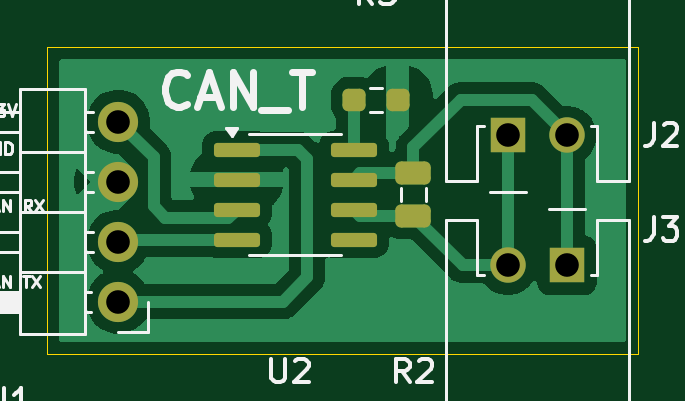
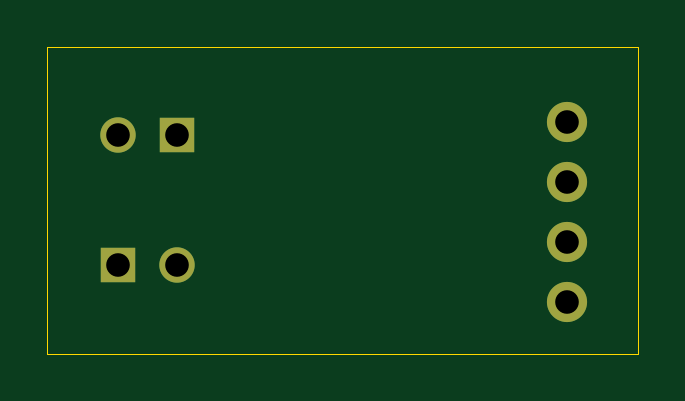
Circuit board: 10 layer files. Board 25.0 x 13.0 mm.
- bottom_copper: CAN_Transceiver-B_Cu.gbr (1220 bytes)
- bottom_mask: CAN_Transceiver-B_Mask.gbr (808 bytes)
- paste: CAN_Transceiver-B_Paste.gbr (460 bytes)
- outline: CAN_Transceiver-Edge_Cuts.gbr (694 bytes)
- top_copper: CAN_Transceiver-F_Cu.gbr (19939 bytes)
- top_mask: CAN_Transceiver-F_Mask.gbr (2034 bytes)
- paste: CAN_Transceiver-F_Paste.gbr (1686 bytes)
- top_silk: CAN_Transceiver-F_Silkscreen.gbr (16550 bytes)
- drill: CAN_Transceiver-NPTH.drl (264 bytes)
- drill: CAN_Transceiver-PTH.drl (428 bytes)

=== bottom_copper: CAN_Transceiver-B_Cu.gbr ===
%TF.GenerationSoftware,KiCad,Pcbnew,10.0.6*%
%TF.CreationDate,2026-10-27T12:32:30+01:00*%
%TF.ProjectId,CAN_Transceiver,43414e5f-5472-4616-9e73-636569766572,rev?*%
%TF.SameCoordinates,Original*%
%TF.FileFunction,Copper,L2,Bot*%
%TF.FilePolarity,Positive*%
%FSLAX46Y46*%
G04 Gerber Fmt 4.6, Leading zero omitted, Abs format (unit mm)*
G04 Created by KiCad (PCBNEW 10.0.6) date 2026-10-27 12:32:30*
%MOMM*%
%LPD*%
G01*
G04 APERTURE LIST*
%TA.AperFunction,ComponentPad*%
%ADD10R,1.500000X1.500000*%
%TD*%
%TA.AperFunction,ComponentPad*%
%ADD11C,1.500000*%
%TD*%
%TA.AperFunction,ComponentPad*%
%ADD12C,1.700000*%
%TD*%
G04 APERTURE END LIST*
D10*
%TO.P,J3,1,Pin_1_1*%
%TO.N,Net-(J2-Pin_2)*%
X136500000Y-98500000D03*
D11*
%TO.P,J3,2,Pin_2_2*%
%TO.N,Net-(J2-Pin_1)*%
X134000000Y-98500000D03*
%TD*%
D10*
%TO.P,J2,1,Pin_1_1*%
%TO.N,Net-(J2-Pin_1)*%
X134000000Y-93000000D03*
D11*
%TO.P,J2,2,Pin_2_2*%
%TO.N,Net-(J2-Pin_2)*%
X136500000Y-93000000D03*
%TD*%
D12*
%TO.P,J1,1,Pin_1_1*%
%TO.N,Net-(J1-Pin_1)*%
X117500000Y-100040000D03*
%TO.P,J1,2,Pin_2_2*%
%TO.N,Net-(J1-Pin_2)*%
X117500000Y-97500000D03*
%TO.P,J1,3,Pin_3_3*%
%TO.N,GND*%
X117500000Y-94960000D03*
%TO.P,J1,4,Pin_4_4*%
%TO.N,+3.3V*%
X117500000Y-92420000D03*
%TD*%
M02*

=== bottom_mask: CAN_Transceiver-B_Mask.gbr ===
%TF.GenerationSoftware,KiCad,Pcbnew,10.0.6*%
%TF.CreationDate,2026-10-27T12:32:31+01:00*%
%TF.ProjectId,CAN_Transceiver,43414e5f-5472-4616-9e73-636569766572,rev?*%
%TF.SameCoordinates,Original*%
%TF.FileFunction,Soldermask,Bot*%
%TF.FilePolarity,Negative*%
%FSLAX46Y46*%
G04 Gerber Fmt 4.6, Leading zero omitted, Abs format (unit mm)*
G04 Created by KiCad (PCBNEW 10.0.6) date 2026-10-27 12:32:31*
%MOMM*%
%LPD*%
G01*
G04 APERTURE LIST*
%ADD10R,1.500000X1.500000*%
%ADD11C,1.500000*%
%ADD12C,1.700000*%
G04 APERTURE END LIST*
D10*
%TO.C,J3*%
X136500000Y-98500000D03*
D11*
X134000000Y-98500000D03*
%TD*%
D10*
%TO.C,J2*%
X134000000Y-93000000D03*
D11*
X136500000Y-93000000D03*
%TD*%
D12*
%TO.C,J1*%
X117500000Y-100040000D03*
X117500000Y-97500000D03*
X117500000Y-94960000D03*
X117500000Y-92420000D03*
%TD*%
M02*

=== paste: CAN_Transceiver-B_Paste.gbr ===
%TF.GenerationSoftware,KiCad,Pcbnew,10.0.6*%
%TF.CreationDate,2026-10-27T12:32:31+01:00*%
%TF.ProjectId,CAN_Transceiver,43414e5f-5472-4616-9e73-636569766572,rev?*%
%TF.SameCoordinates,Original*%
%TF.FileFunction,Paste,Bot*%
%TF.FilePolarity,Positive*%
%FSLAX46Y46*%
G04 Gerber Fmt 4.6, Leading zero omitted, Abs format (unit mm)*
G04 Created by KiCad (PCBNEW 10.0.6) date 2026-10-27 12:32:31*
%MOMM*%
%LPD*%
G01*
G04 APERTURE LIST*
G04 APERTURE END LIST*
M02*

=== outline: CAN_Transceiver-Edge_Cuts.gbr ===
%TF.GenerationSoftware,KiCad,Pcbnew,10.0.6*%
%TF.CreationDate,2026-10-27T12:32:31+01:00*%
%TF.ProjectId,CAN_Transceiver,43414e5f-5472-4616-9e73-636569766572,rev?*%
%TF.SameCoordinates,Original*%
%TF.FileFunction,Profile,NP*%
%FSLAX46Y46*%
G04 Gerber Fmt 4.6, Leading zero omitted, Abs format (unit mm)*
G04 Created by KiCad (PCBNEW 10.0.6) date 2026-10-27 12:32:31*
%MOMM*%
%LPD*%
G01*
G04 APERTURE LIST*
%TA.AperFunction,Profile*%
%ADD10C,0.050000*%
%TD*%
G04 APERTURE END LIST*
D10*
X114500000Y-89250000D02*
X114500000Y-102250000D01*
X114500000Y-102250000D02*
X139500000Y-102250000D01*
X139500000Y-89250000D02*
X114500000Y-89250000D01*
X139500000Y-102250000D02*
X139500000Y-89250000D01*
M02*

=== top_copper: CAN_Transceiver-F_Cu.gbr (19939 bytes, source omitted) ===
=== top_mask: CAN_Transceiver-F_Mask.gbr (2034 bytes, source withheld) ===
=== paste: CAN_Transceiver-F_Paste.gbr (1686 bytes, source withheld) ===
=== top_silk: CAN_Transceiver-F_Silkscreen.gbr (16550 bytes, source omitted) ===
=== drill: CAN_Transceiver-NPTH.drl ===
M48
; DRILL file KiCad 10.0.6 date 2026-10-27T12:32:41
; FORMAT={-:-/ absolute / metric / decimal}
; #@! TF.CreationDate,2026-10-27T12:32:41+01:00
; #@! TF.GenerationSoftware,Kicad,Pcbnew,10.0.6
; #@! TF.FileFunction,NonPlated,1,2,NPTH
FMAT,2
METRIC
%
G90
G05
M30

=== drill: CAN_Transceiver-PTH.drl ===
M48
; DRILL file KiCad 10.0.6 date 2026-10-27T12:32:41
; FORMAT={-:-/ absolute / metric / decimal}
; #@! TF.CreationDate,2026-10-27T12:32:41+01:00
; #@! TF.GenerationSoftware,Kicad,Pcbnew,10.0.6
; #@! TF.FileFunction,Plated,1,2,PTH
FMAT,2
METRIC
; #@! TA.AperFunction,Plated,PTH,ComponentDrill
T1C1.000
%
G90
G05
T1
X117.5Y-92.42
X117.5Y-94.96
X117.5Y-97.5
X117.5Y-100.04
X134.0Y-93.0
X134.0Y-98.5
X136.5Y-93.0
X136.5Y-98.5
M30
